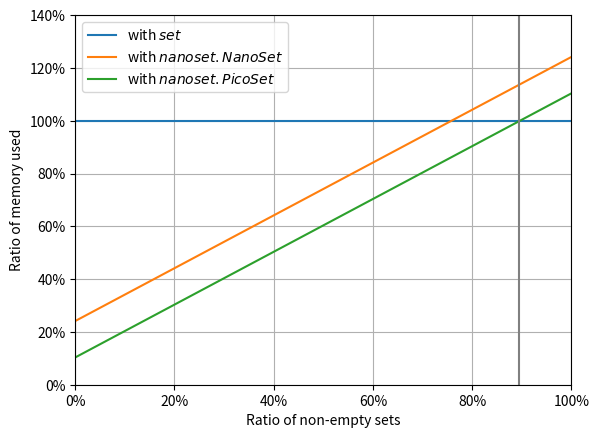

This figure's Python source: (Note: this script raises an exception after producing the figure.)
import os

from matplotlib import pyplot as plt
from matplotlib.ticker import PercentFormatter

S = 232
s_pico = 24
s_nano = 56

def with_set(x):
    return 100 * S / (100 * S)

def with_nanoset(x):
    return (x*(S + s_nano) + (100 - x)*s_nano) / (100 * S)

def with_picoset(x):
    return (x*(S + s_pico) + (100 - x)*s_pico) / (100 * S)

listx = list(range(101))

plt.plot(listx, list(map(with_set, listx)), label="with `set`")
plt.plot(listx, list(map(with_nanoset, listx)), label="with `nanoset.NanoSet`")
plt.plot(listx, list(map(with_picoset, listx)), label="with `nanoset.PicoSet`")
plt.legend([
    "with $set$",
    "with $nanoset.NanoSet$",
    "with $nanoset.PicoSet$",
])
plt.xlim([0, 100])
plt.ylim([0, 1.4])
plt.gca().yaxis.set_major_formatter(PercentFormatter(xmax=1))
plt.gca().xaxis.set_major_formatter(PercentFormatter(xmax=100))
plt.xlabel("Ratio of non-empty sets")
plt.ylabel("Ratio of memory used")
plt.axvline(89.5, color="grey")
plt.grid()
plt.savefig(os.path.abspath(os.path.join(__file__, '..', 'sizegraph.svg')))
